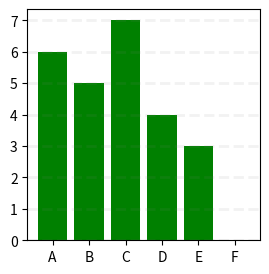

This figure's Python source:
# These are the number of [As, Bs, Cs, Ds, Es, Fs]
marks_class_A = [6, 5, 7, 4, 3, 0]
marks_class_B = [9, 8, 3, 1, 2, 3]

import matplotlib.pyplot as plt
plt.figure(figsize=(3,3))
plt.bar(["A","B","C", "D", "E", "F"], marks_class_A, color='green')
plt.grid(color="grey", linestyle='--', linewidth=2, axis='y', alpha=0.1)
plt.savefig("Plot1.png")
plt.show()

# plt.bar(["A","B","C", "D", "E", "F"], marks_class_B, color='Blue')
# plt.grid(color="grey", linestyle='--', linewidth=2, axis='y', alpha=0.1)
# plt.savefig("Plot2.png")
# plt.show()

# plt.bar(["A","B","C", "D", "E", "F"], marks_class_A, color='red', bottom=marks_class_B)
# plt.bar(["A","B","C", "D", "E", "F"], marks_class_B, color='orange')
# plt.grid(color='blue', linestyle='--', linewidth=2, axis='y', alpha=0.7)
# plt.xlabel('Class')
# plt.ylabel('Amounts')
# plt.title("Title")
# plt.savefig("Plot3.png")
# plt.show()

# Labels=["A","B","C", "D", "E", "F"]
# plt.bar([1,2,3,4,5,6], marks_class_A, color='red', width=.2)

# plt.bar([1.2,2.2,3.2,4.2,5.2,6.2], marks_class_B, color='orange', width=-.2)
# plt.grid(color='blue', linestyle='--', linewidth=2, axis='y', alpha=0.7)
# plt.xticks([1,2,3,4,5,6], ["A","B","C", "D", "E", "F"])
# plt.xlabel('Class')
# plt.ylabel('Amounts')
# plt.title("Title")
# plt.savefig("Plot4.png")
# plt.show()
